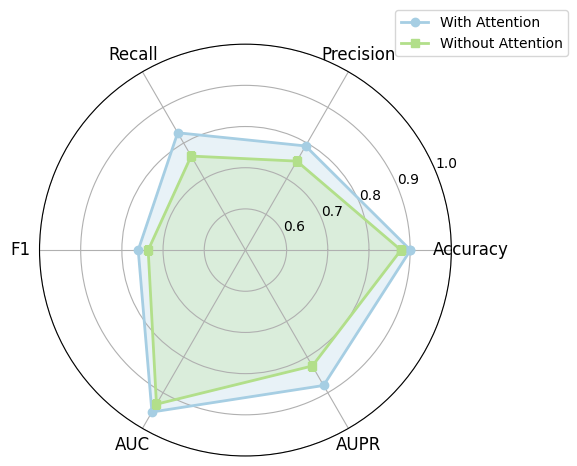

Python code for this plot:
import matplotlib.pyplot as plt
import numpy as np
from matplotlib import rcParams

# 设置字体更美观
rcParams['font.family'] = 'DejaVu Sans'

# 指标标签
labels = ['Accuracy', 'Precision', 'Recall', 'F1', 'AUC', 'AUPR']
num_labels = len(labels)

# 数据
# 2022年
# model_A = [0.93456, 0.86754, 0.87382, 0.86167, 0.97633, 0.93645]
# model_B = [0.90948, 0.81841, 0.81667, 0.82109,0.96148, 0.89591]
# 2023年
# model_A = [0.93367, 0.86504, 0.87947, 0.85208, 0.97639, 0.93629]
# model_B = [0.90633, 0.81175, 0.81632, 0.80976, 0.96025, 0.89417]

# 2024年
# model_A = [0.91346, 0.81939, 0.85599, 0.78590, 0.96348, 0.90053]
# model_B = [0.88379, 0.76578, 0.76955, 0.76392, 0.93974, 0.84188]
# 2025年
model_A = [0.90073, 0.79197, 0.82894, 0.76033, 0.95409, 0.87959]
model_B = [0.87766, 0.74943, 0.76359, 0.73613, 0.93210, 0.82493]
models = [model_A, model_B]
model_names = ['With Attention', 'Without Attention']

# 柔和配色 + marker
# colors = ['#CDC1FF', '#FFCCEA']
colors = ['#a6cee3', '#b2df8a']
markers = ['o', 's']
linestyles = ['solid'] * 4
# 角度计算
# 角度计算
angles = np.linspace(0, 2 * np.pi, num_labels, endpoint=False).tolist()
angles += angles[:1]  # 闭合雷达图

# 创建图形
fig, ax = plt.subplots(figsize=(6, 6), subplot_kw=dict(polar=True))

# 画每条线
for i, model in enumerate(models):
    data = model + [model[0]]  # 闭合，不要修改原始 model_A / model_B
    ax.plot(angles, data, color=colors[i], linewidth=2, linestyle=linestyles[i],
            marker=markers[i], label=model_names[i])
    ax.fill(angles, data, color=colors[i], alpha=0.25)

# 添加标签
ax.set_thetagrids(np.degrees(angles[:-1]), labels, fontsize=12)

# 设置坐标范围
ax.set_ylim(0.5, 1)

# 添加图例
ax.legend(loc='upper right', bbox_to_anchor=(1.3, 1.1))
plt.tight_layout()
plt.show()
